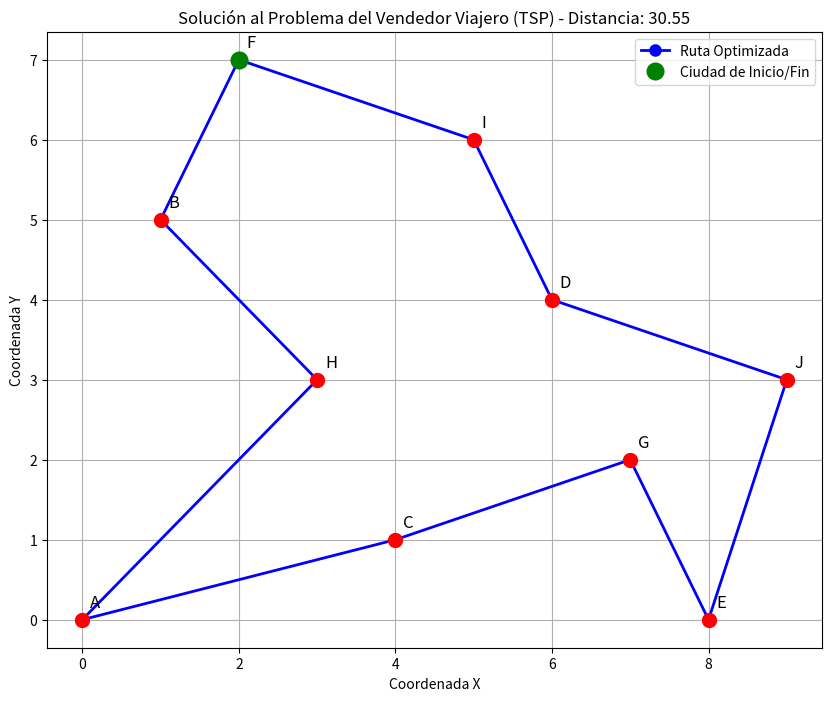

Here is the Python script that generated this plot:
import random
import math
import matplotlib.pyplot as plt

# --- Configuración del Problema del Vendedor Viajero (TSP) ---
# Definimos las coordenadas de las ciudades. Puedes añadir más o cambiar estas.
# Cada tupla representa (x, y) de una ciudad.
# Ejemplo con 10 ciudades.
CITIES = {
    'A': (0, 0),
    'B': (1, 5),
    'C': (4, 1),
    'D': (6, 4),
    'E': (8, 0),
    'F': (2, 7),
    'G': (7, 2),
    'H': (3, 3),
    'I': (5, 6),
    'J': (9, 3)
}
NUM_CITIES = len(CITIES) # Número total de ciudades
CITY_NAMES = list(CITIES.keys()) # Lista de los nombres de las ciudades

# --- Algoritmo Genético: Parámetros ---
POPULATION_SIZE = 200     # Tamaño de la población en cada generación
GENERATIONS = 2000        # Número de generaciones a ejecutar el algoritmo
ELITISM_COUNT = 20        # Número de los mejores individuos que pasan directamente a la siguiente generación
MUTATION_PROBABILITY = 0.1 # Probabilidad de que un individuo sufra mutación

# --- Funciones Auxiliares ---

def calculate_distance(city1, city2):
    """
    Calcula la distancia euclidiana entre dos ciudades.
    city1 y city2 son tuplas (x, y) de las coordenadas.
    """
    return math.dist(city1, city2)

def get_total_distance(route):
    """
    Calcula la distancia total de una ruta dada.
    Una ruta es una lista de nombres de ciudades (ej: ['A', 'B', 'C', ...]).
    La ruta comienza y termina en la primera ciudad.
    """
    total_dist = 0
    # Recorrer la ruta, sumando la distancia entre ciudades consecutivas
    for i in range(NUM_CITIES - 1):
        city1_coords = CITIES[route[i]]
        city2_coords = CITIES[route[i+1]]
        total_dist += calculate_distance(city1_coords, city2_coords)
    
    # Sumar la distancia de regreso a la ciudad de inicio (para cerrar el ciclo)
    total_dist += calculate_distance(CITIES[route[-1]], CITIES[route[0]])
    return total_dist

# --- Operaciones del Algoritmo Genético ---

def create_individual():
    """
    Crea un individuo (cromosoma) que representa una ruta.
    Un individuo es una permutación aleatoria de los nombres de las ciudades.
    """
    individual = list(CITY_NAMES) # Inicialmente, en orden alfabético
    random.shuffle(individual)    # Mezclamos para obtener una permutación aleatoria
    return individual

def evaluate_fitness(individual):
    """
    Evalúa la 'aptitud' de un individuo.
    En el TSP, una menor distancia total significa una mayor aptitud.
    Por convención, la aptitud se suele definir como 1 / (distancia total).
    Esto es para que el algoritmo busque maximizar la aptitud (mayor valor = mejor).
    """
    distance = get_total_distance(individual)
    # Evitar división por cero si la distancia fuera 0 (no aplicable en TSP real con ciudades distintas)
    return 1 / distance if distance > 0 else float('inf')

def crossover(parent1, parent2):
    """
    Realiza el cruce (crossover) entre dos padres utilizando el Crossover de Orden (OX1).
    Este operador es adecuado para problemas donde el orden de los genes es importante
    (como el TSP, donde la ruta es una permutación).
    
    Pasos:
    1. Seleccionar un segmento aleatorio del primer padre.
    2. Copiar ese segmento al hijo en la misma posición.
    3. Rellenar el resto del hijo con los genes del segundo padre,
       manteniendo el orden relativo y sin duplicados.
    """
    size = len(parent1)
    child = [None] * size
    
    # Seleccionar dos puntos de corte aleatorios
    start_index, end_index = sorted(random.sample(range(size), 2))
    
    # Copiar el segmento del primer padre al hijo
    child[start_index:end_index + 1] = parent1[start_index:end_index + 1]
    
    # Rellenar el resto del hijo con los genes del segundo padre
    # Los genes ya copiados del parent1 no deben ser duplicados
    fill_genes = [gene for gene in parent2 if gene not in child]
    
    current_fill_index = 0
    for i in range(size):
        if child[i] is None: # Si la posición está vacía
            child[i] = fill_genes[current_fill_index]
            current_fill_index += 1
            
    return child

def mutate(individual, prob=MUTATION_PROBABILITY):
    """
    Realiza una mutación en el individuo mediante el intercambio de dos genes (Swap Mutation).
    La mutación introduce variabilidad en la población y ayuda a evitar óptimos locales.
    """
    if random.random() < prob: # La mutación ocurre solo con una cierta probabilidad
        # Seleccionar dos posiciones aleatorias para intercambiar
        idx1, idx2 = random.sample(range(len(individual)), 2)
        individual[idx1], individual[idx2] = individual[idx2], individual[idx1]
    return individual

def select_parents(population, num_parents_to_select):
    """
    Selecciona padres de la población.
    Aquí se usa un método de selección por torneo:
    Se eligen aleatoriamente 'k' individuos y se selecciona el mejor de ellos.
    Se repite 'num_parents_to_select' veces.
    """
    selected_parents = []
    tournament_size = 5 # Tamaño del torneo (cuántos individuos compiten)
    for _ in range(num_parents_to_select):
        # Seleccionar individuos aleatorios para el torneo
        competitors = random.sample(population, min(tournament_size, len(population)))
        # El ganador es el que tiene la mayor aptitud
        winner = max(competitors, key=evaluate_fitness)
        selected_parents.append(winner)
    return selected_parents

def genetic_algorithm():
    """
    Implementación principal del Algoritmo Genético para el TSP.
    """
    # 1. Inicialización de la población
    population = [create_individual() for _ in range(POPULATION_SIZE)]
    
    best_solution_overall = None
    min_distance_overall = float('inf')
    
    print("Iniciando algoritmo genético para TSP...")

    for generation in range(GENERATIONS):
        # 2. Evaluación de la aptitud de cada individuo
        population.sort(key=evaluate_fitness, reverse=True) # Ordenar por aptitud, de mayor a menor

        # El mejor individuo de la generación actual
        current_best_individual = population[0]
        current_min_distance = get_total_distance(current_best_individual)

        # Actualizar la mejor solución global encontrada hasta ahora
        if current_min_distance < min_distance_overall:
            min_distance_overall = current_min_distance
            best_solution_overall = current_best_individual
            # print(f"Generación {generation}: Nueva mejor distancia encontrada: {min_distance_overall:.2f}")

        # Si se encuentra una solución "perfecta" (distancia 0, aunque no aplicable directamente en TSP con ciudades reales)
        # o si la mejora se estanca, se podría detener. Para TSP, buscamos la mínima distancia.
        
        # 3. Creación de la nueva población
        new_population = []
        
        # Elitismo: Mantener los mejores individuos de la generación actual
        # Estos pasan directamente a la siguiente generación sin cambios
        new_population.extend(population[:ELITISM_COUNT])
        
        # Mientras la nueva población no alcance el tamaño deseado:
        while len(new_population) < POPULATION_SIZE:
            # 4. Selección de padres
            # Seleccionamos entre los mejores individuos de la población actual para tener más posibilidades de producir buenos hijos.
            # Aquí, seleccionamos de la mitad superior de la población.
            parents_for_breeding = select_parents(population[:POPULATION_SIZE // 2], 2)
            parent1, parent2 = parents_for_breeding[0], parents_for_breeding[1]
            
            # 5. Cruce (Crossover)
            child = crossover(parent1, parent2)
            
            # 6. Mutación
            child = mutate(child)
            
            new_population.append(child)
            
        population = new_population # La nueva población reemplaza a la antigua

    print("\nAlgoritmo genético finalizado.")
    print(f"Mejor solución encontrada: {best_solution_overall}")
    print(f"Distancia mínima total: {min_distance_overall:.2f}")
    return best_solution_overall

# --- Visualización de la Solución ---

def plot_solution(solution_route):
    """
    Grafica la ruta encontrada por el algoritmo genético.
    """
    plt.figure(figsize=(10, 8))
    
    # Extraer coordenadas para graficar
    x_coords = [CITIES[city][0] for city in solution_route]
    y_coords = [CITIES[city][1] for city in solution_route]

    # Conectar las ciudades en el orden de la ruta
    plt.plot(x_coords + [x_coords[0]], y_coords + [y_coords[0]], 'o-', color='blue', markersize=8, linewidth=2, label='Ruta Optimizada')
    
    # Anotar las ciudades
    for city_name, coords in CITIES.items():
        plt.text(coords[0] + 0.1, coords[1] + 0.1, city_name, fontsize=12, ha='left', va='bottom')
        plt.plot(coords[0], coords[1], 'o', color='red', markersize=10) # Marcar las ciudades
    
    # Marcar la ciudad de inicio/fin
    start_city_coords = CITIES[solution_route[0]]
    plt.plot(start_city_coords[0], start_city_coords[1], 'o', color='green', markersize=12, label='Ciudad de Inicio/Fin')

    plt.title(f'Solución al Problema del Vendedor Viajero (TSP) - Distancia: {get_total_distance(solution_route):.2f}')
    plt.xlabel('Coordenada X')
    plt.ylabel('Coordenada Y')
    plt.grid(True)
    plt.legend()
    plt.show()

# --- Ejecución del Algoritmo ---
if __name__ == "__main__":
    final_solution = genetic_algorithm()
    plot_solution(final_solution)